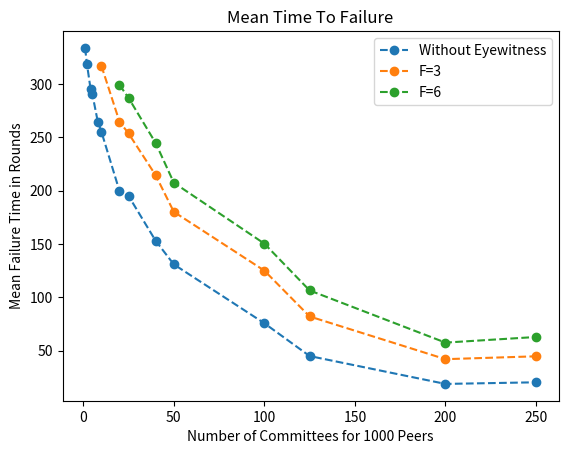

Reproduce this figure in Python.
import numpy as np
import matplotlib.pyplot as plt

# Variables
tests = 100
peers = 1000
# num_shards = np.array([1, 5, 10, 50, 100, 250, 1000])
num_shards = np.array([1, 2, 4, 5, 8, 10, 20, 25, 40, 50, 100, 125, 200, 250])
# num_shards = np.array(range(1, 250, 10))

plt.title("Mean Time To Failure")
plt.xlabel(f"Number of Committees for {peers} Peers")
plt.ylabel("Mean Failure Time in Rounds")

# Determine time to failure for different values of F
for F in [0, 3, 6]:
    shard_sizes = peers / num_shards
    limit = np.floor(shard_sizes / 3)
    rounds = np.zeros([len(num_shards), tests])
    # get the index of the first number of shards that makes sense for the
    # cross-shard verification algorithm (because, like, you need at least 4
    # shards to be able to tolerate F=1 failures, for example)
    start_index = next(i for (i, v) in enumerate(num_shards) if v >= 3*F+1)

    for i in range(tests):        
        for j in range(start_index, len(num_shards)):
            byz_peers = np.zeros(num_shards[j])
            round = 0
            while np.sum(byz_peers > limit[j]) < F+1:
                shard = np.random.randint(num_shards[j])
                byz_peers[shard] = byz_peers[shard] + 1
                round = round + 1
            rounds[j][i] = round

    # Calculate the mean and std
    mean = np.average(rounds,1)
    # std = np.std(rounds,1)
    print("F="+str(F))
    print(mean)
    # print(std)
    print()
    plt.plot(num_shards[start_index:], mean[start_index:], linestyle="--",
            marker="o", label="F="+str(F) if F != 0 else "Without Eyewitness")

plt.legend(loc="best")
plt.savefig("./MTTF.png")
